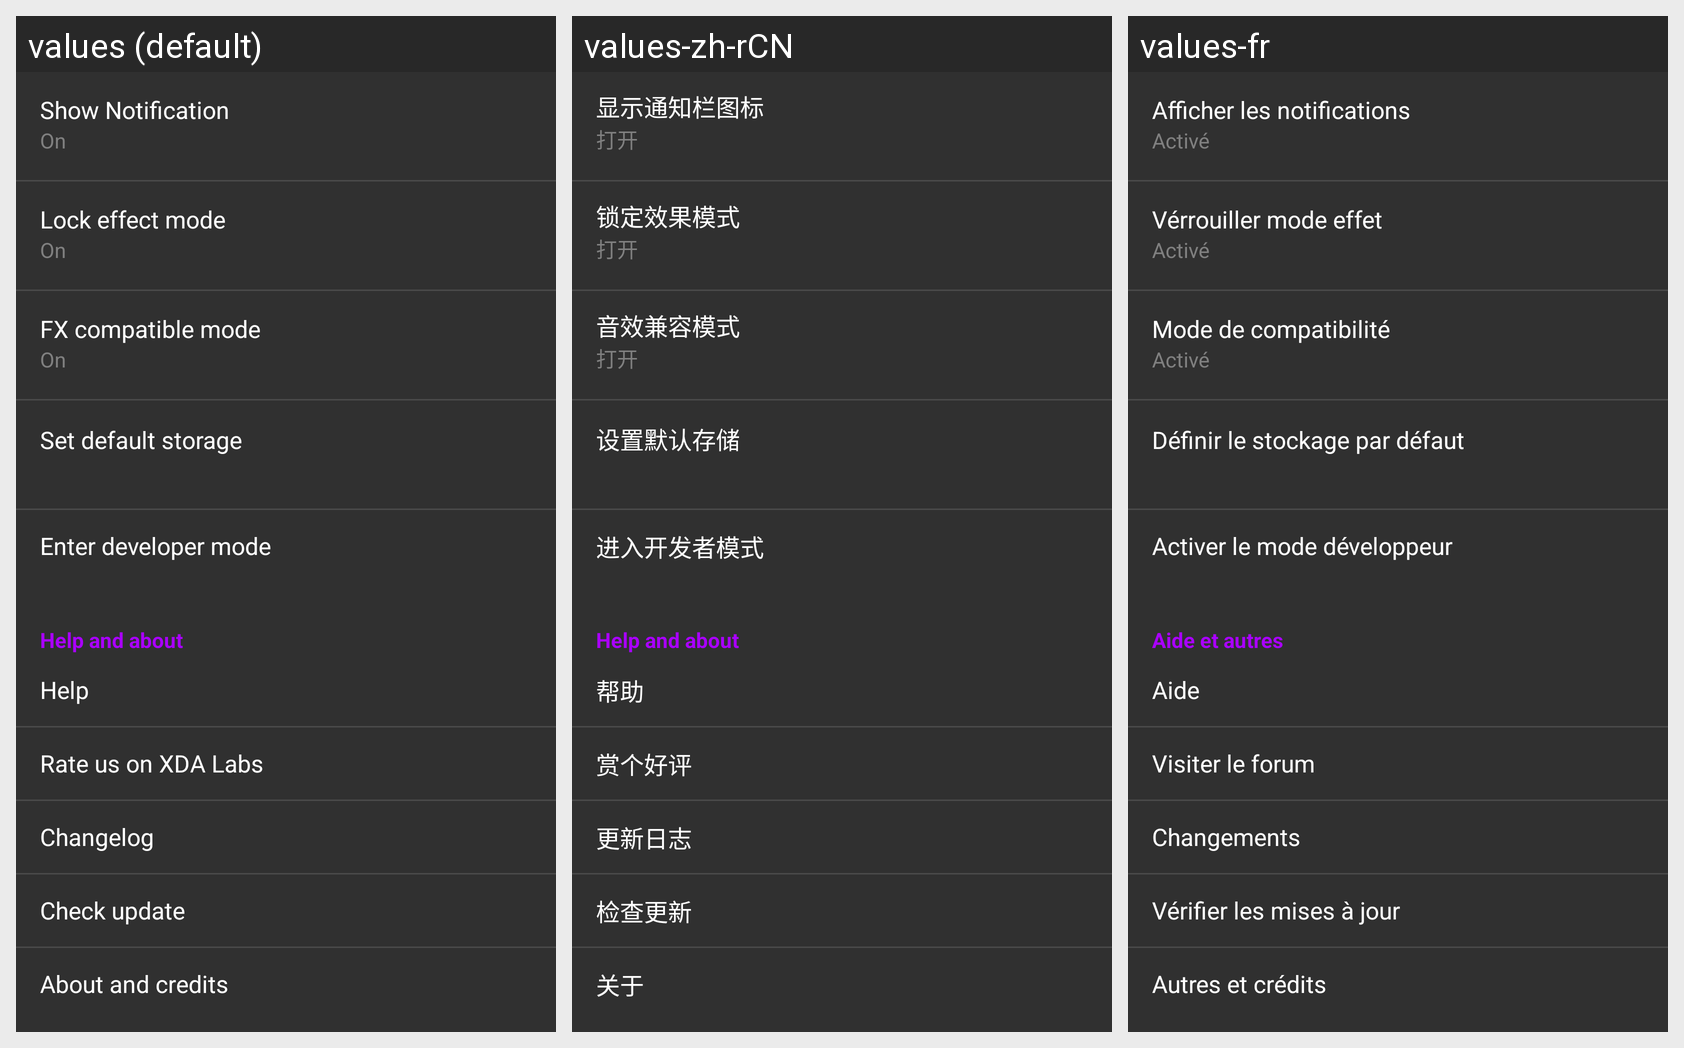

Here is an Android app screen in its default locale and in the app's own translations. Write out the translated-string differences for the strings that appear on this screen.
Android screen res/layout/fragment_setting.xml rendered under 3 locales, left to right: values (default), values-zh-rCN, values-fr. Device: Nexus 5 (rendered at 1080×1920; each locale shown at half size, 540×960, under a caption strip naming it); theme AppTheme.
Other locales in the repository, not shown: values-es, values-nl, values-zh-rTW.
Strings drawn on this screen, with the default value and each locale's value (text and hints the layout hard-codes, and strings that could not be matched under every locale, appear in the picture but are not listed):

text_showtrayicon
  values: Show Notification
  values-zh-rCN: 显示通知栏图标
  values-fr: Afficher les notifications

text_open
  values: On
  values-zh-rCN: 打开
  values-fr: Activé

text_lockeffect
  values: Lock effect mode
  values-zh-rCN: 锁定效果模式
  values-fr: Vérrouiller mode effet

text_commode
  values: FX compatible mode
  values-zh-rCN: 音效兼容模式
  values-fr: Mode de compatibilité

text_default_storage
  values: Set default storage
  values-zh-rCN: 设置默认存储
  values-fr: Définir le stockage par défaut

text_enter_developer
  values: Enter developer mode
  values-zh-rCN: 进入开发者模式
  values-fr: Activer le mode développeur

about_title
  values: Help and about
  values-zh-rCN: Help and about  [not translated; the default value is used]
  values-fr: Aide et autres

text_help_title
  values: Help
  values-zh-rCN: 帮助
  values-fr: Aide

text_rated
  values: Rate us on XDA Labs
  values-zh-rCN: 赏个好评
  values-fr: Visiter le forum

text_changelog
  values: Changelog
  values-zh-rCN: 更新日志
  values-fr: Changements

text_checkupdate
  values: Check update
  values-zh-rCN: 检查更新
  values-fr: Vérifier les mises à jour

text_about_title
  values: About and credits
  values-zh-rCN: 关于
  values-fr: Autres et crédits
